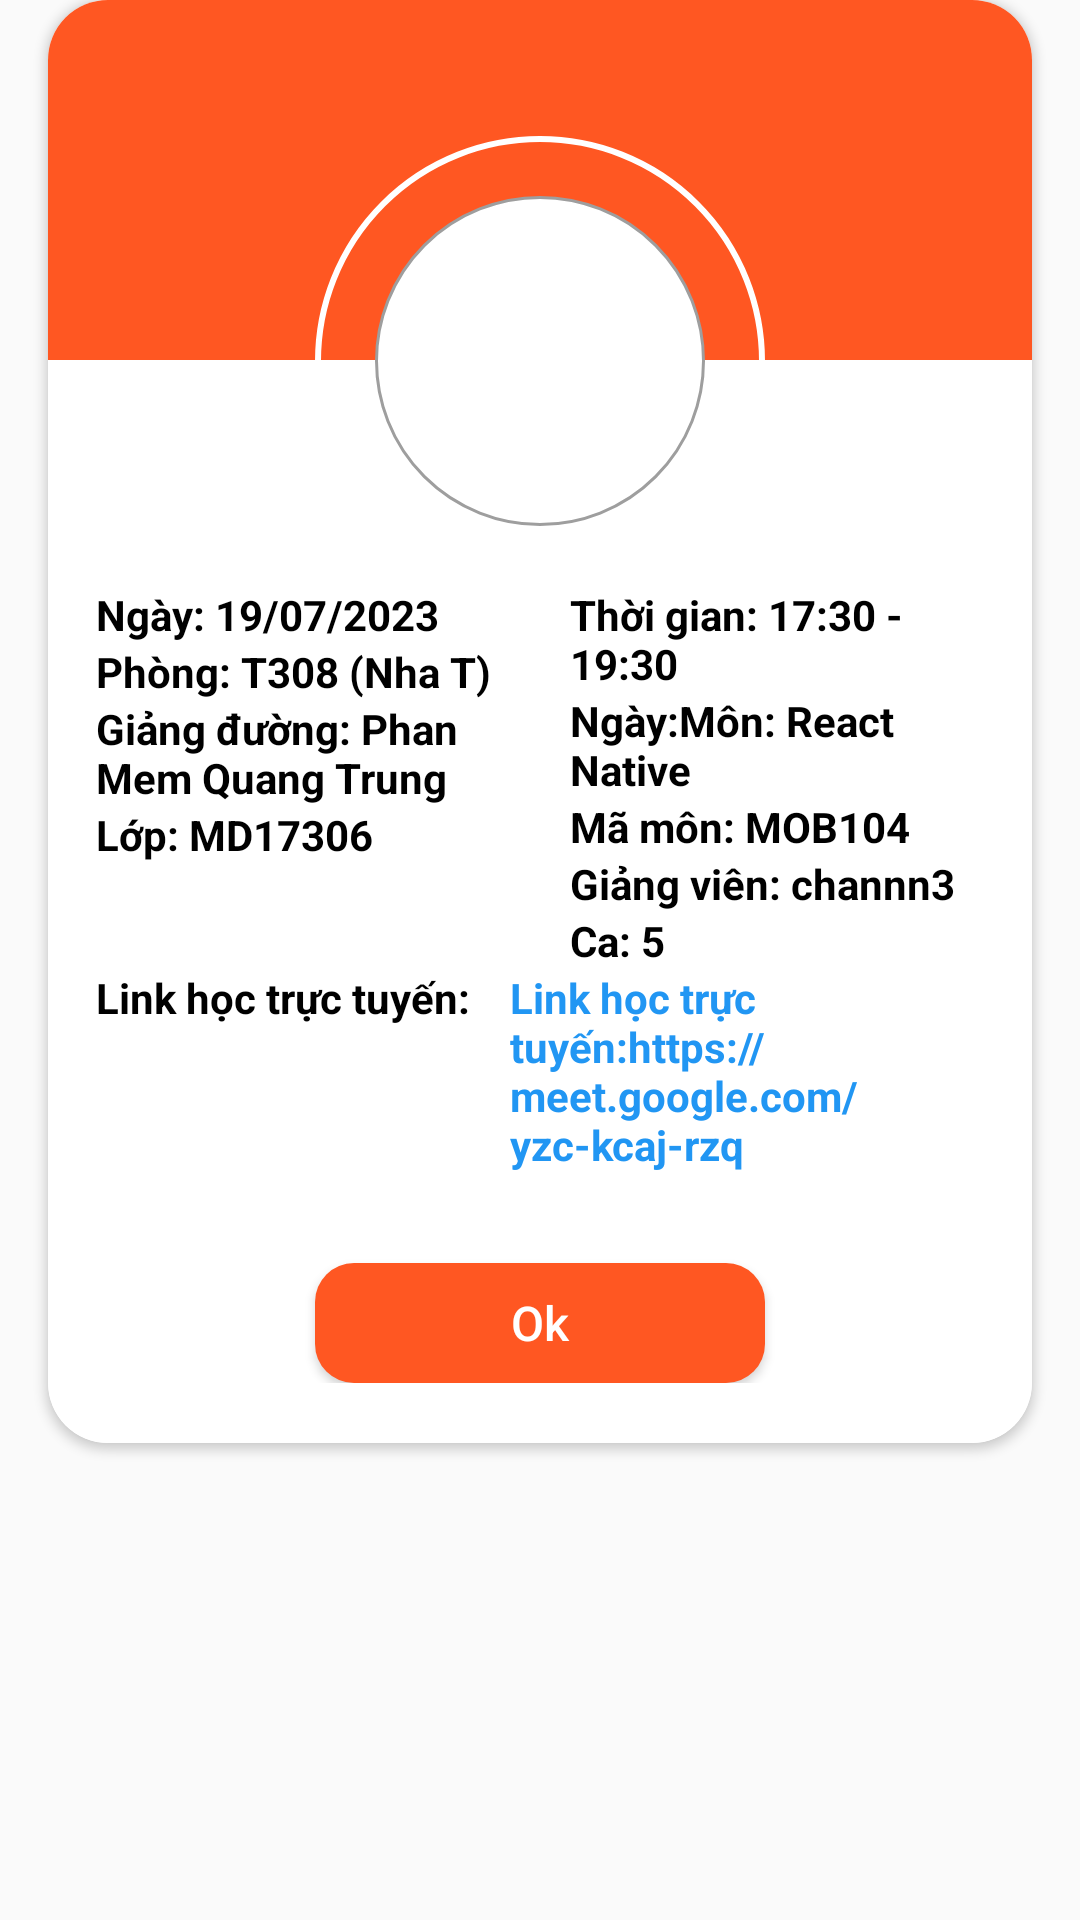

Write the Android layout XML for this screen, with the resource values it uses.
<!-- AndroidManifest.xml: application theme Theme.ASM -->
<!-- res/layout/dialog_cource.xml -->
<?xml version="1.0" encoding="utf-8"?>
<RelativeLayout xmlns:android="http://schemas.android.com/apk/res/android"
    android:layout_width="match_parent"
    android:layout_height="wrap_content"
    android:id="@+id/layoutItem"
    xmlns:app="http://schemas.android.com/apk/res-auto">

    <androidx.cardview.widget.CardView
        android:layout_width="match_parent"
        android:layout_height="wrap_content"
        app:cardCornerRadius="20dp"
        android:layout_marginHorizontal="16dp"
       >
        <LinearLayout
            android:layout_width="match_parent"
            android:layout_height="wrap_content"
            android:orientation="vertical"
            android:background="@color/white"
            android:paddingBottom="20dp"
            >
            
            <View
                android:layout_width="match_parent"
                android:layout_height="120dp"
                android:background="@color/primaryColor"/>

            <RelativeLayout
                android:layout_width="150dp"
                android:layout_height="150dp"
                android:layout_gravity="center"
                android:layout_marginTop="-75dp"
                android:padding="20dp"
                android:background="@drawable/round_back_white_stroke">
                
                <View
                    android:layout_width="match_parent"
                    android:layout_height="match_parent"
                    android:background="@drawable/round_back_white"
                   />

                <ImageView
                    android:layout_width="match_parent"
                    android:layout_height="match_parent"
                    android:src="@drawable/img_bee_gold"/>

            </RelativeLayout>
            <LinearLayout
                android:layout_width="match_parent"
                android:layout_height="wrap_content"
                android:orientation="vertical"
                android:layout_marginHorizontal="16dp">
                <LinearLayout
                    android:layout_width="match_parent"
                    android:layout_height="wrap_content"
                    android:orientation="horizontal"
                    >
                    <LinearLayout
                        android:layout_width="match_parent"
                        android:layout_height="wrap_content"
                        android:orientation="vertical"
                        android:layout_weight="1"
                        android:layout_marginRight="10dp">

                        <TextView
                            android:id="@+id/txtNgay"
                            android:layout_width="wrap_content"
                            android:layout_height="wrap_content"
                            android:text="Ngày: 19/07/2023"
                            android:textColor="@color/black"
                            android:textStyle="bold"
                            android:textSize="14sp"/>

                        <TextView
                            android:id="@+id/txtPhong"
                            android:layout_width="wrap_content"
                            android:layout_height="wrap_content"
                            android:text="Phòng: T308 (Nha T)"
                            android:textColor="@color/black"
                            android:textStyle="bold"
                            android:textSize="14sp"/>

                        <TextView
                            android:id="@+id/txtGiangDuong"
                            android:layout_width="wrap_content"
                            android:layout_height="wrap_content"
                            android:text="Giảng đường: Phan Mem Quang Trung"
                            android:textColor="@color/black"
                            android:textStyle="bold"
                            android:textSize="14sp"/>

                        <TextView
                            android:id="@+id/txtLop"
                            android:layout_width="wrap_content"
                            android:layout_height="wrap_content"
                            android:text="Lớp: MD17306"
                            android:textColor="@color/black"
                            android:textStyle="bold"
                            android:textSize="14sp"/>


                    </LinearLayout>

                    <LinearLayout
                        android:layout_width="match_parent"
                        android:layout_height="wrap_content"
                        android:orientation="vertical"
                        android:layout_weight="1"
                        android:layout_marginLeft="10sp">

                        <TextView
                            android:id="@+id/txtThoiGian"
                            android:layout_width="wrap_content"
                            android:layout_height="wrap_content"
                            android:text="Thời gian: 17:30 - 19:30"
                            android:textColor="@color/black"
                            android:textStyle="bold"
                            android:textSize="14sp"/>
                        <TextView
                            android:id="@+id/txtMon"
                            android:layout_width="wrap_content"
                            android:layout_height="wrap_content"
                            android:text="Ngày:Môn: React Native"
                            android:textColor="@color/black"
                            android:textStyle="bold"
                            android:textSize="14sp"/>
                        <TextView
                            android:id="@+id/txtMaMon"
                            android:layout_width="wrap_content"
                            android:layout_height="wrap_content"
                            android:text="Mã môn: MOB104"
                            android:textColor="@color/black"
                            android:textStyle="bold"
                            android:textSize="14sp"/>
                        <TextView
                            android:id="@+id/txtGiangVien"
                            android:layout_width="wrap_content"
                            android:layout_height="wrap_content"
                            android:text="Giảng viên: channn3"
                            android:textColor="@color/black"
                            android:textStyle="bold"
                            android:textSize="14sp"/>
                        <TextView
                            android:id="@+id/txtCa"
                            android:layout_width="wrap_content"
                            android:layout_height="wrap_content"
                            android:text="Ca: 5"
                            android:textColor="@color/black"
                            android:textStyle="bold"
                            android:textSize="14sp"/>

                    </LinearLayout>
                </LinearLayout>
                <LinearLayout
                    android:layout_width="match_parent"
                    android:layout_height="wrap_content"
                    android:orientation="horizontal">
                    <TextView
                        android:layout_width="wrap_content"
                        android:layout_height="wrap_content"
                        android:text="Link học trực tuyến: "
                        android:textColor="@color/black"
                        android:textStyle="bold"
                        android:textSize="14sp"/>
                    <TextView
                        android:layout_marginLeft="10dp"
                        android:id="@+id/txtLink"
                        android:layout_width="wrap_content"
                        android:layout_height="wrap_content"
                        android:text="Link học trực tuyến:https://meet.google.com/yzc-kcaj-rzq"
                        android:textColor="#2196f3"
                        android:textStyle="bold"
                        android:textSize="14sp"/>
                </LinearLayout>
                
                <androidx.appcompat.widget.AppCompatButton
                    android:id="@+id/btnOk"
                    android:layout_width="150dp"
                    android:layout_height="40dp"
                    android:layout_gravity="center"
                    android:layout_marginTop="30dp"
                    android:background="@drawable/custom_button_dialog"
                    android:text="Ok"
                    android:textColor="@color/white"
                    android:textAllCaps="false"
                    android:textSize="16sp"
                    />

            </LinearLayout>




        </LinearLayout>
    </androidx.cardview.widget.CardView>

</RelativeLayout>
<!-- resources referenced by this layout -->
<resources>
  <color name="black">#FF000000</color>
  <color name="primaryColor">#ff5722</color>
  <color name="white">#FFFFFFFF</color>
  <!-- drawable custom_button_dialog (drawable) -->
  <?xml version="1.0" encoding="utf-8"?>
  <shape xmlns:android="http://schemas.android.com/apk/res/android">
      <solid android:color="@color/primaryColor"/>
      <corners android:radius="13dp"/>
  </shape>
  <!-- drawable round_back_white (drawable) -->
  <?xml version="1.0" encoding="utf-8"?>
  <shape xmlns:android="http://schemas.android.com/apk/res/android">
      <solid android:color="@color/white"/>
      <corners android:radius="1000dp"/>
      <stroke android:color="@color/gray_light" android:width="1dp"/>
  </shape>
  <!-- drawable round_back_white_stroke (drawable) -->
  <?xml version="1.0" encoding="utf-8"?>
  <shape xmlns:android="http://schemas.android.com/apk/res/android">
      <stroke android:color="@color/white" android:width="2dp"/>
      <corners android:radius="10000dp"/>
  </shape>
  <style name="Theme.ASM" parent="Base.Theme.ASM" />
  <color name="gray_light">#9e9e9e</color>
  <style name="Base.Theme.ASM" parent="Theme.AppCompat.DayNight.NoActionBar">
          
          <item name="colorPrimary">@color/primaryColor</item>
          
          <item name="android:statusBarColor">@color/primaryColor</item>
      </style>
</resources>
